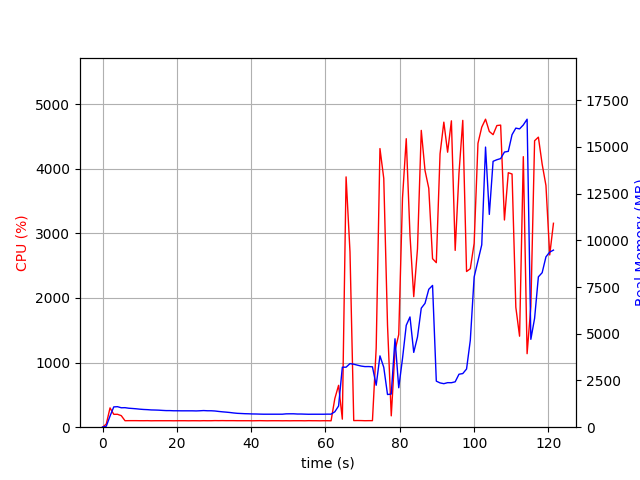

Values plotted in this chart, from the file beside it:
elapsed_time, nproc, cpu, mem_real, mem_virtual
4.1484832763671875e-05, 1, 0.0, 10.67, 3192
1.006, 1, 48.7, 51.21, 651.2
2.014, 1, 298.6, 594.1, 4539
3.022, 1, 199.4, 1086, 5041
4.03, 1, 199.6, 1098, 5041
5.038, 1, 178.6, 1040, 5065
6.045, 1, 100.3, 1045, 5065
7.052, 1, 101.2, 1016, 5065
8.059, 1, 101.3, 1001, 5065
9.066, 1, 101.3, 984.8, 5065
10.07, 1, 100.4, 963.5, 5065
11.08, 1, 100.3, 948.7, 5065
12.09, 1, 101.1, 938.9, 5065
13.09, 1, 99.2, 923.9, 5065
14.1, 1, 100.2, 919, 5065
15.11, 1, 100.2, 911.9, 5065
16.12, 1, 100.1, 898.9, 5065
17.13, 1, 100.2, 888, 5065
18.13, 1, 100.2, 888, 5065
19.14, 1, 99.2, 879, 5065
20.15, 1, 100.2, 879, 5065
21.16, 1, 100.2, 876.4, 5065
22.17, 1, 100.3, 876.4, 5065
23.17, 1, 99.2, 876.4, 5065
24.18, 1, 100.2, 876.4, 5065
25.19, 1, 100.1, 870.7, 5065
26.2, 1, 99.1, 879.2, 5065
27.21, 1, 101.0, 890.3, 5113
28.22, 1, 100.0, 879.2, 5113
29.23, 1, 100.1, 879.2, 5113
30.24, 1, 102.1, 867.6, 5113
31.25, 1, 101.1, 843.6, 5113
32.26, 1, 102.0, 822.9, 5113
33.26, 1, 101.1, 806.2, 5113
34.27, 1, 101.2, 786.2, 5113
35.28, 1, 101.2, 761.6, 5113
36.29, 1, 100.2, 742.3, 5113
37.3, 1, 100.1, 732.9, 5113
38.3, 1, 100.2, 722.6, 5113
39.31, 1, 100.2, 717.5, 5113
40.32, 1, 99.2, 708.8, 5113
41.33, 1, 100.2, 706.3, 5113
42.34, 1, 101.2, 700.1, 5113
43.35, 1, 100.1, 695.5, 5113
44.35, 1, 99.2, 695.5, 5113
45.36, 1, 100.1, 695.5, 5113
46.37, 1, 100.2, 695.5, 5113
47.38, 1, 100.1, 695.5, 5113
48.39, 1, 99.2, 695.5, 5113
49.4, 1, 100.1, 714.1, 5113
50.41, 1, 99.1, 716.8, 5113
51.41, 1, 100.2, 716.8, 5113
52.42, 1, 100.2, 705, 5113
53.43, 1, 100.2, 705, 5113
54.44, 1, 99.2, 698.2, 5113
55.45, 1, 101.1, 692.3, 5113
56.46, 1, 100.1, 694.1, 5113
57.47, 1, 100.1, 694.1, 5113
58.48, 1, 99.1, 694.1, 5113
59.48, 1, 100.2, 694.1, 5113
... 61 more rows
